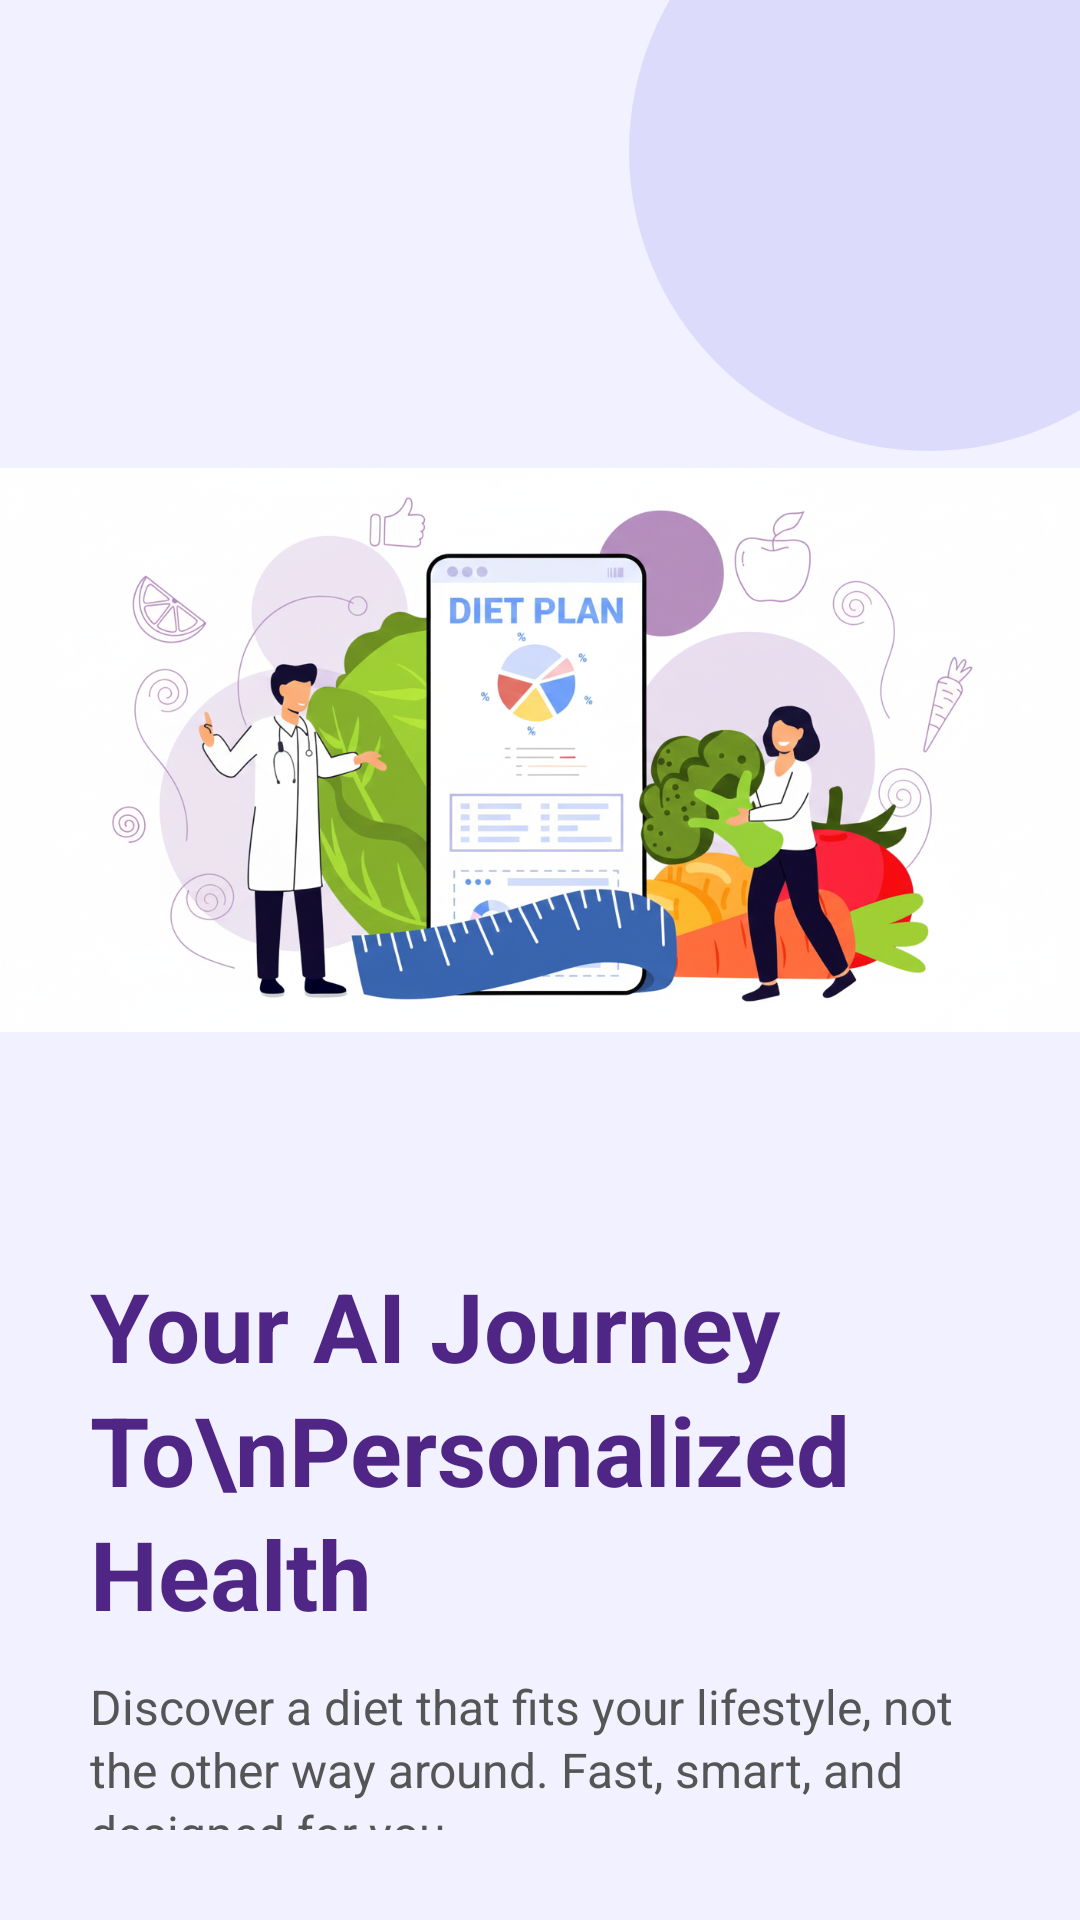

Produce the Android XML layout that renders to this screen, including the resource entries it uses.
<!-- AndroidManifest.xml: application theme Theme.DietConsultantApp -->
<!-- res/layout/activity_splash.xml -->
<?xml version="1.0" encoding="utf-8"?>
<RelativeLayout xmlns:android="http://schemas.android.com/apk/res/android"
    android:layout_width="match_parent"
    android:layout_height="match_parent"
    android:background="@color/soft_lavender">

    <View
        android:layout_width="200dp"
        android:layout_height="200dp"
        android:background="@drawable/circle_shape"
        android:layout_alignParentTop="true"
        android:layout_alignParentEnd="true"
        android:alpha="0.2"
        android:layout_marginTop="-50dp"
        android:layout_marginEnd="-50dp"/>

    <ImageView
        android:id="@+id/imgSplash"
        android:layout_width="match_parent"
        android:layout_height="420dp"
        android:layout_marginTop="40dp"
        android:adjustViewBounds="true"
        android:scaleType="fitCenter"
        android:src="@drawable/fitness_illustration" />

    <LinearLayout
        android:layout_width="match_parent"
        android:layout_height="wrap_content"
        android:layout_below="@id/imgSplash"
        android:layout_marginTop="-70dp"
        android:orientation="vertical"
        android:padding="30dp">

        <TextView
            android:layout_width="wrap_content"
            android:layout_height="wrap_content"
            android:lineSpacingExtra="4dp"
            android:text="Your AI Journey To\nPersonalized Health"
            android:textColor="#E73E1178"
            android:textSize="32sp"
            android:textStyle="bold" />

        <TextView
            android:layout_width="wrap_content"
            android:layout_height="wrap_content"
            android:layout_marginTop="12dp"
            android:lineSpacingExtra="2dp"
            android:text="Discover a diet that fits your lifestyle, not the other way around. Fast, smart, and designed for you. "
            android:textColor="#555555"
            android:textSize="16sp" />

        <androidx.appcompat.widget.AppCompatButton
            android:id="@+id/btnGetStarted"
            android:layout_width="match_parent"
            android:layout_height="wrap_content"
            android:layout_marginTop="40dp"
            android:background="@drawable/rounded_button"
            android:backgroundTint="#E93E1178"
            android:elevation="8dp"
            android:text="GET STARTED"
            android:textColor="@color/white"
            android:textSize="16sp"
            android:textStyle="bold" />
    </LinearLayout>
</RelativeLayout>
<!-- resources referenced by this layout -->
<resources>
  <color name="soft_lavender">#F2F1FF</color>
  <color name="white">#FFFFFF</color>
  <!-- drawable circle_shape (drawable) -->
  <?xml version="1.0" encoding="utf-8"?>
  <shape xmlns:android="http://schemas.android.com/apk/res/android"
      android:shape="oval">
      <solid android:color="@color/deep_violet" />
  </shape>
  <!-- drawable fitness_illustration: png bitmap (drawable, 987928 bytes) -->
  <!-- drawable rounded_button (drawable) -->
  <shape xmlns:android="http://schemas.android.com/apk/res/android">
      <solid android:color="#FFFFFF" />
      <corners android:radius="25dp" />
      <stroke android:width="1dp" android:color="#EAEAEA" />
  </shape>
  <style name="Theme.DietConsultantApp" parent="Base.Theme.DietConsultantApp" />
  <color name="deep_violet">#DA7873F0</color>
  <style name="Base.Theme.DietConsultantApp" parent="Theme.Material3.DayNight.NoActionBar">
          
          
      </style>
</resources>
